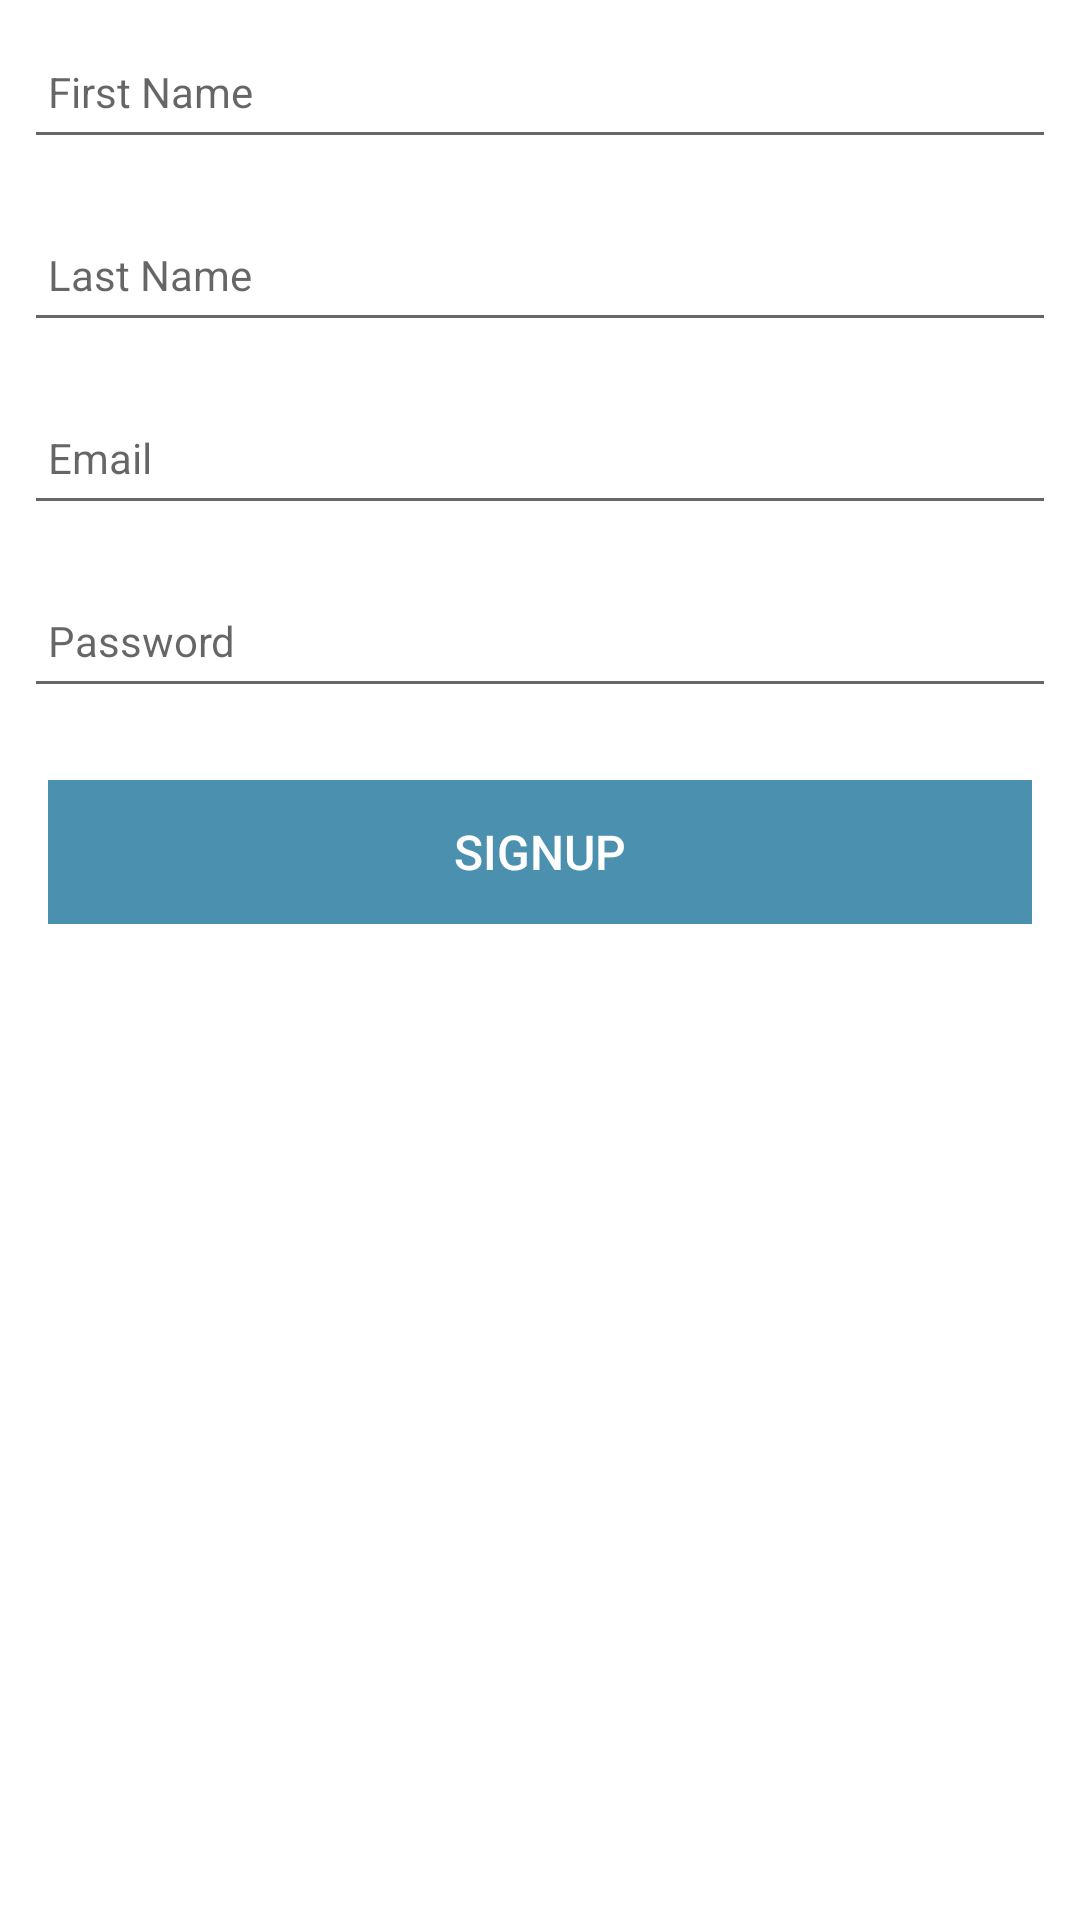

Android layout source for this screen:
<!-- AndroidManifest.xml: application theme AppTheme -->
<!-- res/layout/activity_signup.xml -->
<?xml version="1.0" encoding="utf-8"?>
<androidx.constraintlayout.widget.ConstraintLayout
    xmlns:android="http://schemas.android.com/apk/res/android"
    xmlns:app="http://schemas.android.com/apk/res-auto"
    xmlns:tools="http://schemas.android.com/tools"
    android:layout_width="match_parent"
    android:layout_height="match_parent"
    tools:context="org.wit.hillforts.activities.SignupActivity">

    <RelativeLayout
        android:layout_width="match_parent"
        android:layout_height="wrap_content"
        app:layout_constraintBottom_toBottomOf="parent"
        app:layout_constraintTop_toTopOf="parent">


        <ScrollView
            android:layout_width="match_parent"
            android:layout_height="match_parent"
            android:fillViewport="true">

            <LinearLayout
                android:layout_width="match_parent"
                android:layout_height="wrap_content"
                android:orientation="vertical">

                <EditText
                    android:id="@+id/firstName"
                    android:layout_width="match_parent"
                    android:layout_height="45dp"
                    android:layout_margin="8dp"
                    android:autofillHints=""
                    android:hint="@string/hint_first_name"
                    android:inputType="text"
                    android:maxLength="25"
                    android:maxLines="1"
                    android:padding="8dp"
                    android:textColor="@color/colorPrimaryDark"
                    android:textSize="14sp" />

                <EditText
                    android:id="@+id/lastName"
                    android:layout_width="match_parent"
                    android:layout_height="45dp"
                    android:layout_margin="8dp"
                    android:autofillHints=""
                    android:hint="@string/hint_last_name"
                    android:inputType="text"
                    android:maxLength="25"
                    android:maxLines="1"
                    android:padding="8dp"
                    android:textColor="@color/colorPrimaryDark"
                    android:textSize="14sp" />

                <EditText
                    android:id="@+id/newEmail"
                    android:layout_width="match_parent"
                    android:layout_height="45dp"
                    android:layout_margin="8dp"
                    android:autofillHints=""
                    android:hint="@string/hint_email"
                    android:inputType="text"
                    android:maxLength="25"
                    android:maxLines="1"
                    android:padding="8dp"
                    android:textColor="@color/colorPrimaryDark"
                    android:textSize="14sp" />

                <EditText
                    android:id="@+id/newPassword"
                    android:layout_width="match_parent"
                    android:layout_height="45dp"
                    android:layout_margin="8dp"
                    android:autofillHints=""
                    android:hint="@string/hint_password"
                    android:inputType="textPassword"
                    android:maxLength="25"
                    android:maxLines="1"
                    android:padding="8dp"
                    android:textColor="@color/colorPrimaryDark"
                    android:textSize="14sp" />

                <Button
                    android:id="@+id/btnRegister"
                    android:layout_width="match_parent"
                    android:layout_height="wrap_content"
                    android:layout_margin="16dp"
                    android:background="@color/colorAccent"
                    android:paddingTop="8dp"
                    android:paddingBottom="8dp"
                    android:stateListAnimator="@null"
                    android:text="@string/button_signup"
                    android:textColor="@color/colorPrimary"
                    android:textSize="16sp" />
            </LinearLayout>
        </ScrollView>

    </RelativeLayout>
</androidx.constraintlayout.widget.ConstraintLayout>
<!-- resources referenced by this layout -->
<resources>
  <color name="colorAccent">#4c90af</color>
  <color name="colorPrimary">#FFFFFF</color>
  <color name="colorPrimaryDark">#000000</color>
  <string name="button_signup">Signup</string>
  <string name="hint_email">Email</string>
  <string name="hint_first_name">First Name</string>
  <string name="hint_last_name">Last Name</string>
  <string name="hint_password">Password</string>
</resources>
